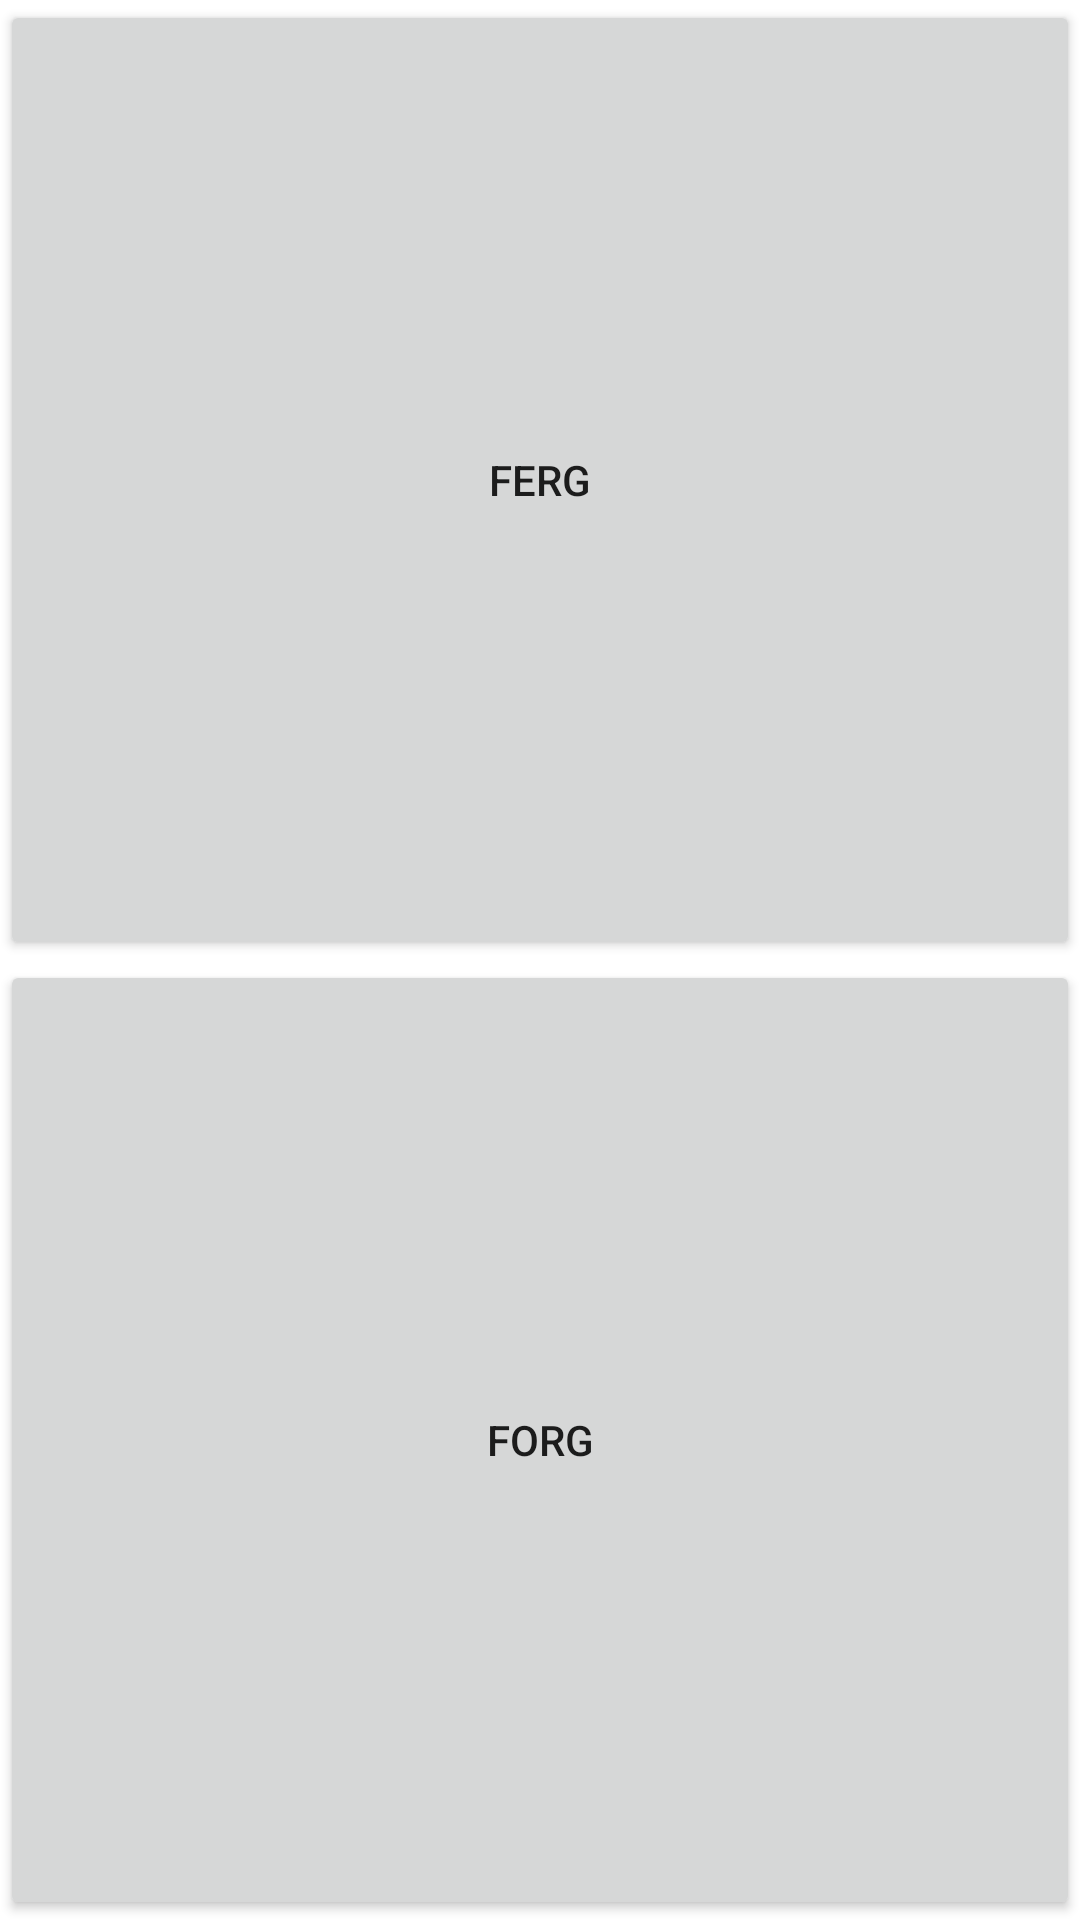

The Android layout XML behind this screen, and the referenced resources:
<!-- AndroidManifest.xml: application theme Theme.TaskFrog -->
<!-- res/layout/fragment_home.xml -->
<?xml version="1.0" encoding="utf-8"?>
<androidx.constraintlayout.widget.ConstraintLayout xmlns:android="http://schemas.android.com/apk/res/android"
    xmlns:app="http://schemas.android.com/apk/res-auto"
    xmlns:tools="http://schemas.android.com/tools"
    android:layout_width="match_parent"
    android:layout_height="match_parent"
    tools:context=".ui.home.HomeFragment">

    <Button
        android:id="@+id/ferg"
        android:layout_width="0dp"
        android:layout_height="0dp"
        android:text="Ferg"
        app:layout_constraintBottom_toTopOf="@+id/forg"
        app:layout_constraintEnd_toEndOf="parent"
        app:layout_constraintHorizontal_bias="0.5"
        app:layout_constraintStart_toStartOf="parent"
        app:layout_constraintTop_toTopOf="parent" />

    <Button
        android:id="@+id/forg"
        android:layout_width="0dp"
        android:layout_height="0dp"
        android:text="Forg"
        app:layout_constraintBottom_toBottomOf="parent"
        app:layout_constraintEnd_toEndOf="parent"
        app:layout_constraintHorizontal_bias="0.5"
        app:layout_constraintStart_toStartOf="parent"
        app:layout_constraintTop_toBottomOf="@+id/ferg" />

</androidx.constraintlayout.widget.ConstraintLayout>
<!-- resources referenced by this layout -->
<resources>
  <style name="Theme.TaskFrog" parent="Theme.MaterialComponents.DayNight.DarkActionBar">
          
          <item name="colorPrimary">#3db74f</item>
          <item name="colorPrimaryVariant">#94ff8f</item>
          <item name="colorOnPrimary">@color/white</item>
          
          <item name="colorSecondary">@color/lighterGreen</item>
          <item name="colorSecondaryVariant">@color/lighterGreen</item>
          <item name="colorOnSecondary">@color/black</item>
          
          <item name="android:statusBarColor">@color/darkerGreen</item>
          <item name="android:navigationBarColor">@color/pastelGreen</item>
          
      </style>
  <color name="white">#FFFFFFFF</color>
  <color name="lighterGreen">#aaffaf</color>
  <color name="black">#FF000000</color>
  <color name="darkerGreen">#3db74f</color>
  <color name="pastelGreen">#E2fde5</color>
</resources>
